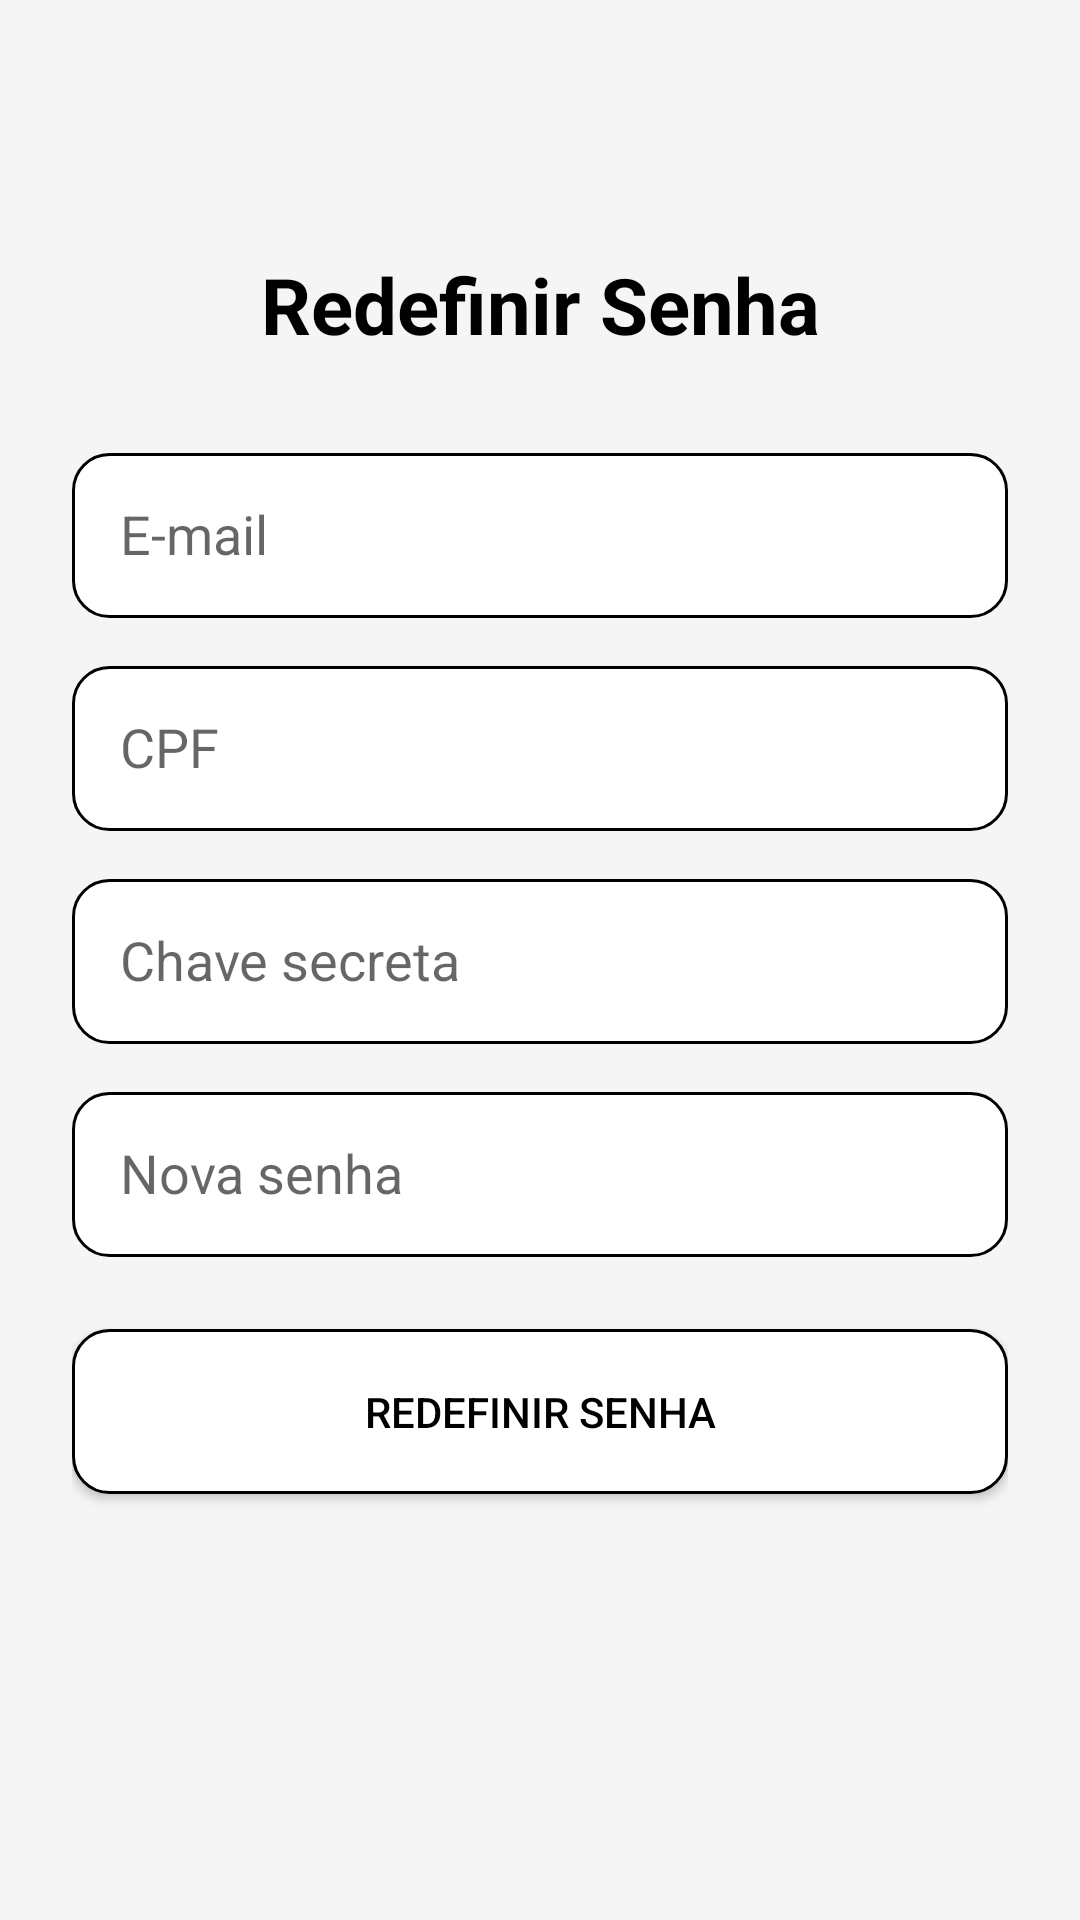

Reconstruct the res/layout file that produces this screen, plus the resources it refers to.
<!-- AndroidManifest.xml: application theme AppTheme -->
<!-- res/layout/esquecisenha.xml -->
<?xml version="1.0" encoding="utf-8"?>
<androidx.constraintlayout.widget.ConstraintLayout
    xmlns:android="http://schemas.android.com/apk/res/android"
    xmlns:app="http://schemas.android.com/apk/res-auto"
    android:layout_width="match_parent"
    android:layout_height="match_parent"
    android:background="@color/backgroundColor"
    android:padding="24dp">

    <TextView
        android:id="@+id/tvTituloRedefinir"
        android:layout_width="wrap_content"
        android:layout_height="wrap_content"
        android:text="Redefinir Senha"
        android:textSize="26sp"
        android:textStyle="bold"
        android:textColor="@color/black"
        app:layout_constraintTop_toTopOf="parent"
        app:layout_constraintStart_toStartOf="parent"
        app:layout_constraintEnd_toEndOf="parent"
        android:layout_marginTop="60dp"/>

    <EditText
        android:id="@+id/etEmailRedefinir"
        android:layout_width="0dp"
        android:layout_height="55dp"
        android:hint="E-mail"
        android:inputType="textEmailAddress"
        android:background="@drawable/editortexto_back"
        android:padding="16dp"
        app:layout_constraintTop_toBottomOf="@id/tvTituloRedefinir"
        app:layout_constraintStart_toStartOf="parent"
        app:layout_constraintEnd_toEndOf="parent"
        android:layout_marginTop="32dp"/>

    <EditText
        android:id="@+id/etCpfRedefinir"
        android:layout_width="0dp"
        android:layout_height="55dp"
        android:hint="CPF"
        android:inputType="number"
        android:maxLength="11"
        android:background="@drawable/editortexto_back"
        android:padding="16dp"
        app:layout_constraintTop_toBottomOf="@id/etEmailRedefinir"
        app:layout_constraintStart_toStartOf="parent"
        app:layout_constraintEnd_toEndOf="parent"
        android:layout_marginTop="16dp"/>

    <EditText
        android:id="@+id/etChaveSecreta"
        android:layout_width="0dp"
        android:layout_height="55dp"
        android:hint="Chave secreta"
        android:inputType="text"
        android:background="@drawable/editortexto_back"
        android:padding="16dp"
        app:layout_constraintTop_toBottomOf="@id/etCpfRedefinir"
        app:layout_constraintStart_toStartOf="parent"
        app:layout_constraintEnd_toEndOf="parent"
        android:layout_marginTop="16dp"/>

    <EditText
        android:id="@+id/etNovaSenha"
        android:layout_width="0dp"
        android:layout_height="55dp"
        android:hint="Nova senha"
        android:inputType="textPassword"
        android:background="@drawable/editortexto_back"
        android:padding="16dp"
        app:layout_constraintTop_toBottomOf="@id/etChaveSecreta"
        app:layout_constraintStart_toStartOf="parent"
        app:layout_constraintEnd_toEndOf="parent"
        android:layout_marginTop="16dp"/>

    <Button
        android:id="@+id/btnRedefinirSenha"
        android:layout_width="0dp"
        android:layout_height="55dp"
        android:text="Redefinir Senha"
        android:textColor="@color/black"
        android:background="@drawable/editortexto_back"
        android:layout_marginTop="24dp"
        app:layout_constraintTop_toBottomOf="@id/etNovaSenha"
        app:layout_constraintStart_toStartOf="parent"
        app:layout_constraintEnd_toEndOf="parent"/>

</androidx.constraintlayout.widget.ConstraintLayout>
<!-- resources referenced by this layout -->
<resources>
  <color name="backgroundColor">#F5F5F5</color>
  <color name="black">#FF000000</color>
  <!-- drawable editortexto_back (drawable) -->
  <shape xmlns:android="http://schemas.android.com/apk/res/android"
      android:shape="rectangle">
      <solid android:color="@android:color/white"/>
      <corners android:radius="12dp"/>
      <stroke android:color="@color/black" android:width="1dp"/>
  </shape>
  <style name="AppTheme" parent="Theme.AppCompat.Light.DarkActionBar">
          
      </style>
</resources>
